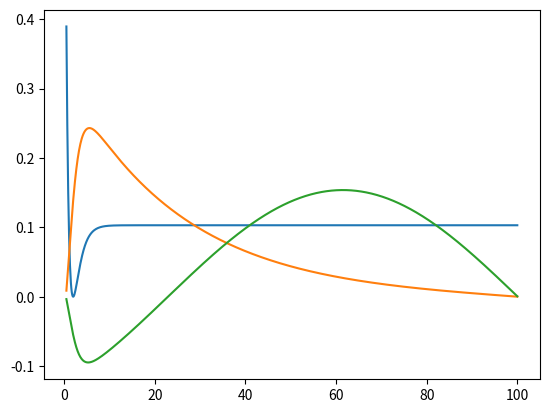
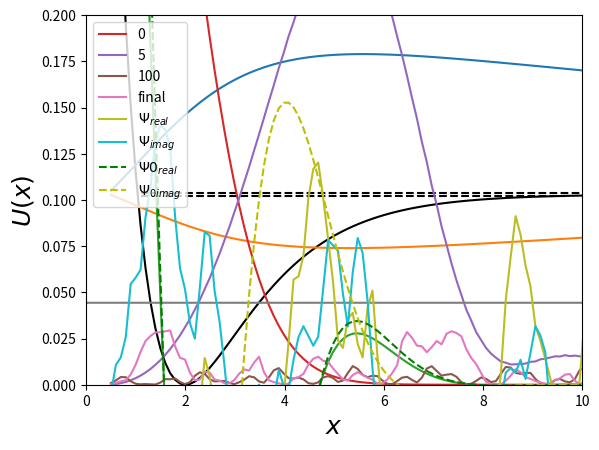
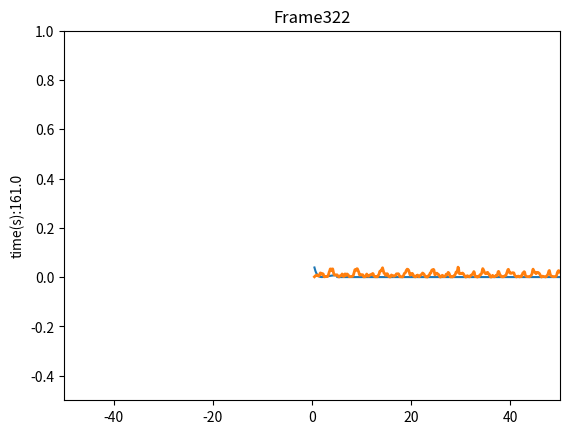

Source code (Python) for these figures, in order: (Note: this script raises an exception after producing the figures.)
#!/usr/bin/env python
# coding: utf-8

# In[23]:


# %load Morse\ potential\ split.py

from pylab import *
import numpy as np
import scipy.linalg as la
import matplotlib as plt



# In[2]:


def wavefunction_norm(x, psi):
    """
    Calculate the norm of the given wavefunction.
    """
    dx = x[1] - x[0]
    return (psi.conj() * psi).sum() * dx


def wavefunction_normalize(x, psi):
    """
    Normalize the given wavefunction.
    """
    return psi / np.sqrt(wavefunction_norm(x, psi))


# In[22]:


def w(t):
        return 0.
        #return (0.1*x*sin(0.2*t)*(sin(pi*t))**2)


# In[4]:


# In[ ]:


def v(x):
	x=asarray(x)
	y=zeros(x.shape)
	new=x[x>-5]
	y[x>-5]=0.103*(1-exp(-0.72*(new-2.0)))**2   
	y[x>5]=0              
	return y


# In[38]:


def V(x):
    return 0.103*(1-exp(-0.72*(x-2.0)))**2 


N=1001
x0,x1=0.5,100.    #box limits
x=linspace(x0,x1,N)
dx=(x1-x0)/N
dt=0.5
U=V(x)
plot(x,U)
# In[6]:


# In[39]:


#Hamiltonian

D=(diag(ones(N-1),-1)-diag(2*ones(N))+diag(ones(N-1),+1))/dx**2
M=diag(ones(N))+(dx**2/12)*D
h=dot(inv(M),D)
H=-0.5*h+diag(V(x))

#H=-0.5*(diag(ones(N-1),-1)-diag(2.*ones(N))+diag(ones(N-1),+1))/dx**2 +diag(v(x))


# In[7]:


val,vec=la.eigh(H)
vec_inv=vec.conj().transpose()




# In[8]:



for i in range(0,2):
    plot(x,wavefunction_normalize(x,vec[:,i]))
show()
   


# In[9]:


val[0:10]


# In[40]:



fig, ax = subplots()

ax.plot(x, U, 'k')
for n in range(2):
    Y =vec[:,n] + val[n]
    Y1= val[n]
    mask = where(Y1 > U) 
    ax.plot(x[mask], val[n].real * ones(shape(x))[mask], 'k--')
    mask =where (Y > U - 2.0)
   # print(mask)
    ax.plot(x[mask],Y[mask].real)
   
    
ax.set_xlim(0, 10)
ax.set_ylim(0, 0.2)
ax.set_xlabel(r'$x$', fontsize=18)
ax.set_ylabel(r'$U(x)$', fontsize=18);


# In[ ]:


# In[29]:


#initial wavefunction
Psi=exp(-((x)**2)*(0.2/2) + 1j*x)
#+exp(-x**2/2 + 1j*x)
#Psi=vec[:,0]
Psi0=Psi
Psi=wavefunction_normalize(x,Psi)          #normalise
print((Psi.conj() * Psi).sum() * dx)       #Inner Product
Psi.shape


# In[30]:


plot(x,Psi.real)


# In[31]:


# In[ ]:


"""
inpr=[]
r=0.
r+=(wavefunction_normalize(x,vec[:,0]).conj()*vec[:,0]).sum()*dx
inpr.append(r)
print(inpr)
"""

vec_norm=wavefunction_normalize(x,vec[:,1])
print(vec_norm.shape)
print(abs((vec_norm*Psi).sum()*dx))


# In[32]:


# In[ ]:


#time loop
p=[Psi]
inpr=[]
t=0.
for n in range(0,720):
    r=0.
    r+=abs((vec_norm*Psi).sum()*dx)
    inpr.append(r)
    Psi*=exp(-0.5*1j*dt*(w(t)))
    Psi=dot(vec_inv,Psi)
    Psi*=exp(-1j*dt*val)
    Psi=dot(vec,Psi)
    Psi*=exp(-0.5*1j*dt*(w(t)))
    p.append(Psi)
    t+=dt
    


# In[ ]:


# In[33]:


plot(x,p[0].real**2+p[0].imag**2,label='0')
plot(x,p[5].real**2+p[5].imag**2,label='5')
plot(x,p[100].real**2+p[100].imag**2.,label='100')
plot(x,Psi.real**2+Psi.imag**2,label='final')
legend()
show()


# In[34]:


# In[ ]:


ttt=linspace(0,720*dt,720)
inner=np.array(inpr)
step(ttt,abs(inner))
#savefig("Perturbation t to HO at dt=0.5.png", dpi=200)
show()


# In[118]:


plot(x,Psi.real,label=r"$\Psi_{real}$")
plot(x,Psi.imag,label=r"$\Psi_{imag}$")
plot(x,Psi0.conj().real,'g--',label=r"$\Psi0_{real}$")
plot(x,Psi0.conj().imag,'y--',label=r"${\Psi_{0}}_{imag}$")
legend()
plt.show()


# In[3]:


from matplotlib import pyplot as plt 
import numpy as np 
from matplotlib.animation import FuncAnimation 

# initializing a figure in 
# which the graph will be plotted 
fig = plt.figure() 

# marking the x-axis and y-axis 
axis = plt.axes(xlim =(-50,50), ylim =(-0.5, 1)) 
plt.plot(x,v(x)*0.1)
# initializing a line variable 
line = axis.plot(x, p[0].real**2+p[0].imag**2, lw = 2)[0] 

# data which the line will 
# contain (x, y) 
def init(): 
	line.set_data([], []) 
	return line 

def animate(i): 
    # plots a sine graph 
    line.set_ydata(p[i].real**2+p[i].imag**2)


    axis.set_ylabel('time(s):'+str(dt*i))
    axis.set_title('Frame'+str(i))

    return line 
anim = FuncAnimation(
    fig, animate, interval=70, frames=700)
anim.save('Gaussian Prop.mp4')

plt.draw()
plt.show()
 


# In[ ]:




